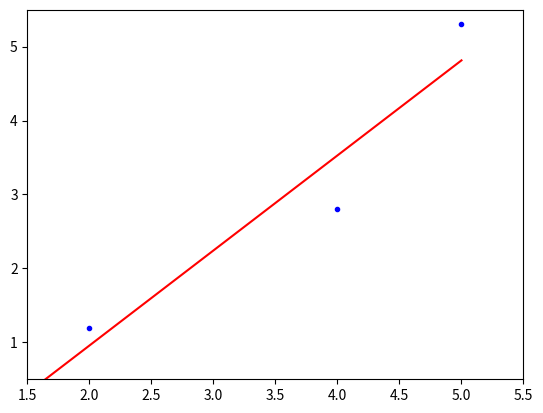

Recreate this plot in Python.
# coding: utf-8
# Normal Equation

import numpy as np
import matplotlib.pyplot as plt

x = np.array([2, 4, 5])
y = np.array([1.2, 2.8, 5.3])
b0 = 0
b1 = 1
lr = 0.001   # learn rate

# computing Normal Equation
x_b = np.c_[np.ones((3, 1)), x]
theta_best = np.linalg.inv(x_b.T.dot(x_b)).dot(x_b.T).dot(y)

# make predictions
x_new = np.array([[-1], [5]])
x_new_b = np.c_[np.ones((2, 1)), x_new]  # add x0 = 1 to each instance
y_predict = x_new_b.dot(theta_best)

# plot model prediction
plt.plot(x_new, y_predict, "r-")
plt.plot(x, y, "b.")
plt.axis([1.5, 5.5, 0.5, 5.5])
#plt.axis([-1, 5.5, -1, 5.5])
plt.show()

print(x_b)
print("theta_best", theta_best)
print(x_new)
print(x_new_b)
print("y_predict", y_predict)
